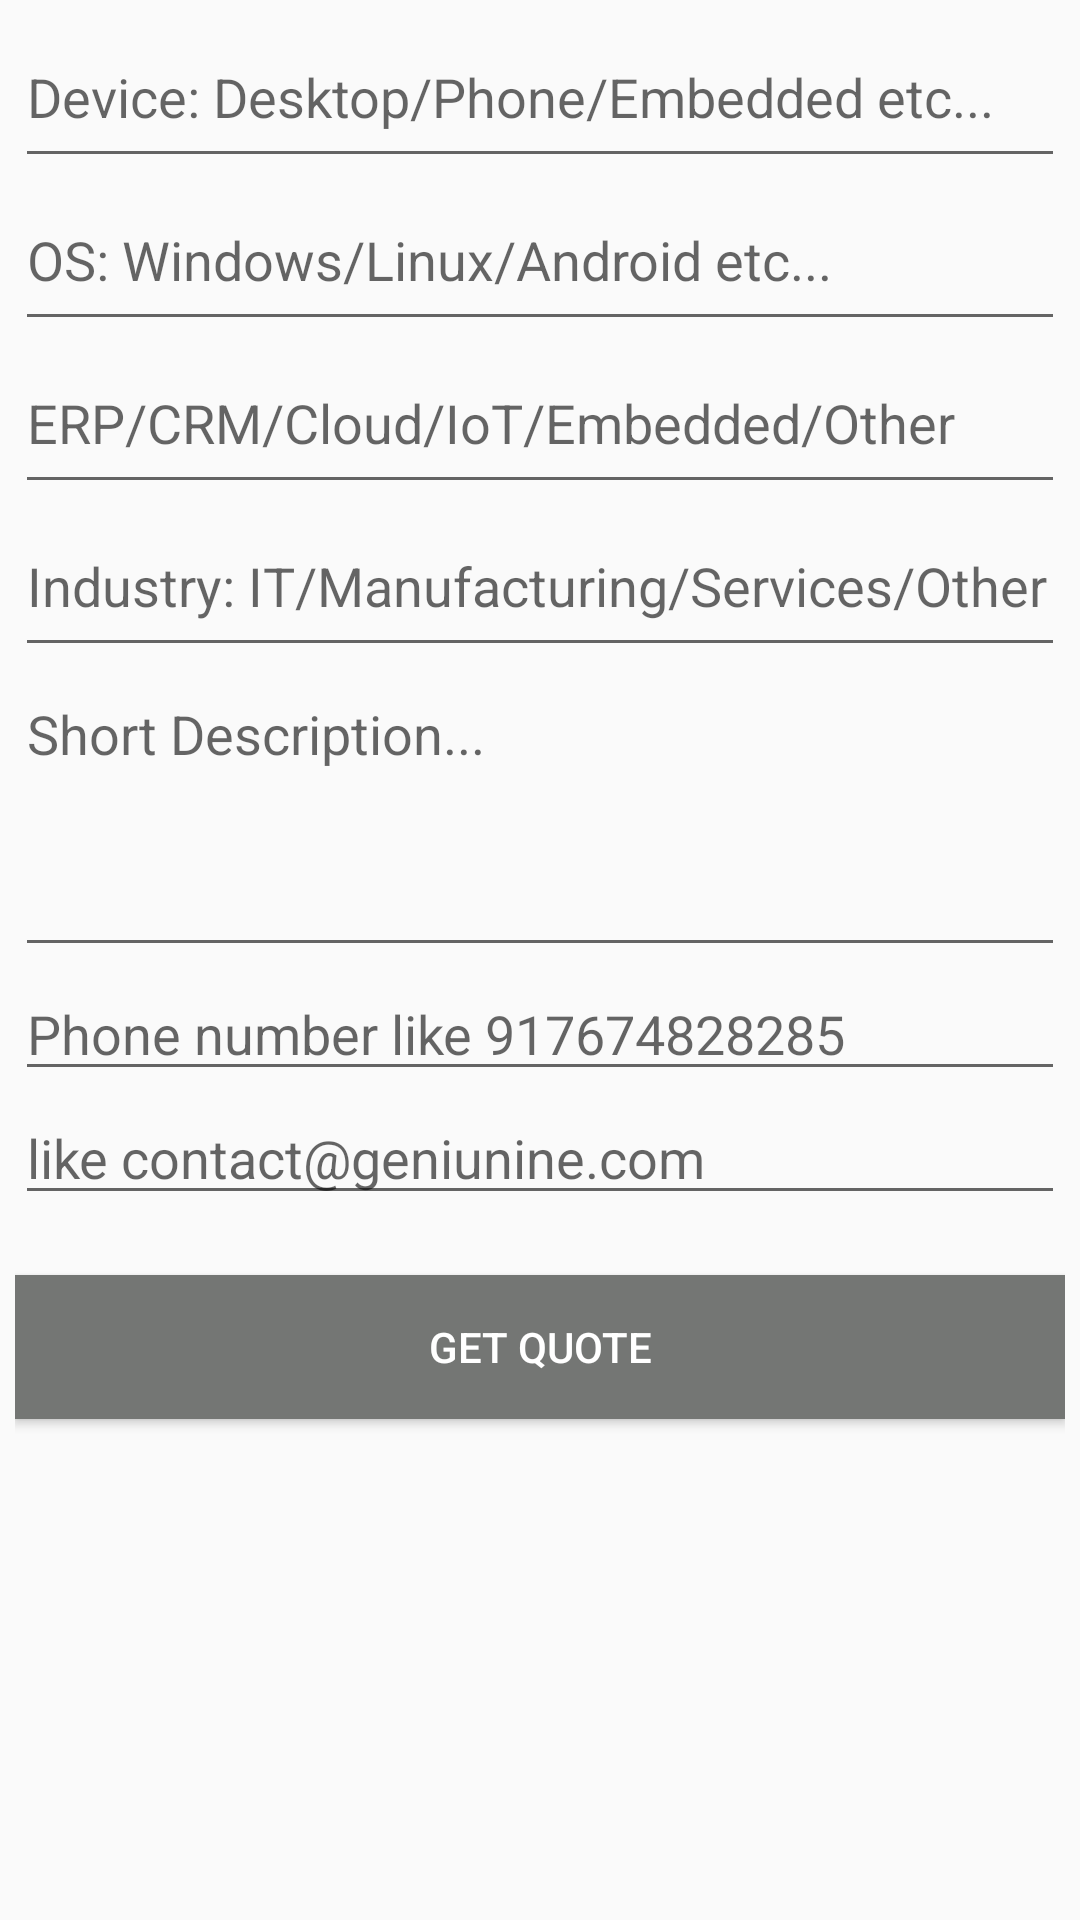

Produce the Android XML layout that renders to this screen, including the resource entries it uses.
<!-- AndroidManifest.xml: application theme AppTheme -->
<!-- res/layout/activity_request_app.xml -->
<?xml version="1.0" encoding="utf-8"?>
<RelativeLayout xmlns:android="http://schemas.android.com/apk/res/android"
    xmlns:tools="http://schemas.android.com/tools"
    android:id="@+id/activity_request_app"
    android:layout_width="match_parent"
    android:layout_height="match_parent"
    tools:context=".MainActivity">

        <LinearLayout
            android:layout_width="match_parent"
            android:layout_height="match_parent"
            android:orientation="vertical"
            android:layout_marginBottom="5dp"
            android:layout_marginTop="5dp"
            android:layout_marginLeft="5dp"
            android:layout_marginRight="5dp">
            <LinearLayout
                android:layout_width="match_parent"
                android:layout_height="match_parent"
                android:orientation="vertical">

                <EditText
                    android:layout_width="match_parent"
                    android:layout_height="wrap_content"
                    android:inputType="textPersonName"
                    android:hint="Device: Desktop/Phone/Embedded etc..."
                    android:ems="10"
                    android:id="@+id/editTextDevice"
                    android:paddingTop="15sp"
                    android:paddingBottom="15sp" />

                <EditText
                    android:layout_width="match_parent"
                    android:layout_height="wrap_content"
                    android:inputType="textPersonName"
                    android:hint="OS: Windows/Linux/Android etc..."
                    android:ems="10"
                    android:id="@+id/editTextOS"
                    android:paddingTop="15sp"
                    android:paddingBottom="15sp" />

                <EditText
                    android:layout_width="match_parent"
                    android:layout_height="wrap_content"
                    android:inputType="textPersonName"
                    android:hint="ERP/CRM/Cloud/IoT/Embedded/Other"
                    android:ems="10"
                    android:id="@+id/editTextApplication"
                    android:paddingTop="15sp"
                    android:paddingBottom="15sp"/>

                <EditText
                    android:layout_width="match_parent"
                    android:layout_height="wrap_content"
                    android:inputType="textPersonName"
                    android:hint="Industry: IT/Manufacturing/Services/Other"
                    android:ems="10"
                    android:id="@+id/editTextIndustry"
                    android:paddingTop="15sp"
                    android:paddingBottom="15sp"/>

                <EditText
                    android:layout_width="match_parent"
                    android:inputType="textMultiLine"
                    android:hint="Short Description..."
                    android:ems="10"
                    android:id="@+id/editTextAppDescription"
                    android:layout_height="100sp"
                    android:gravity="top" />

                <EditText
                    android:layout_width="match_parent"
                    android:layout_height="wrap_content"
                    android:inputType="number"
                    android:hint="Phone number like 917674828285"
                    android:ems="10"
                    android:id="@+id/editTextContactPhoneNumber"
                    android:maxLength="12" />

                <EditText
                    android:layout_width="match_parent"
                    android:layout_height="wrap_content"
                    android:inputType="textEmailAddress"
                    android:ems="10"
                    android:hint="like contact@geniunine.com"
                    android:id="@+id/editTextContactEmail" />
                <Button
                    android:text="get quote"
                    android:layout_width="match_parent"
                    android:layout_height="wrap_content"
                    android:id="@+id/buttonGetQuote"
                    android:layout_marginTop="20dp"
                    android:textColor="#ffffff"
                    android:fadingEdge="vertical"
                    android:longClickable="true"
                    android:layout_gravity="center"
                    android:layout_alignParentBottom="true"
                    android:background="@color/colorPrimary" />
            </LinearLayout>
        </LinearLayout>

</RelativeLayout>
<!-- resources referenced by this layout -->
<resources>
  <color name="colorPrimary">#747674</color>
  <style name="AppTheme" parent="Theme.AppCompat.Light.DarkActionBar">
          
          <item name="colorPrimary">@color/colorPrimary</item>
          <item name="colorPrimaryDark">@color/colorPrimaryDark</item>
          <item name="colorAccent">@color/colorAccent</item>
      </style>
  <color name="colorPrimaryDark">#454645</color>
  <color name="colorAccent">#8e918e</color>
</resources>
